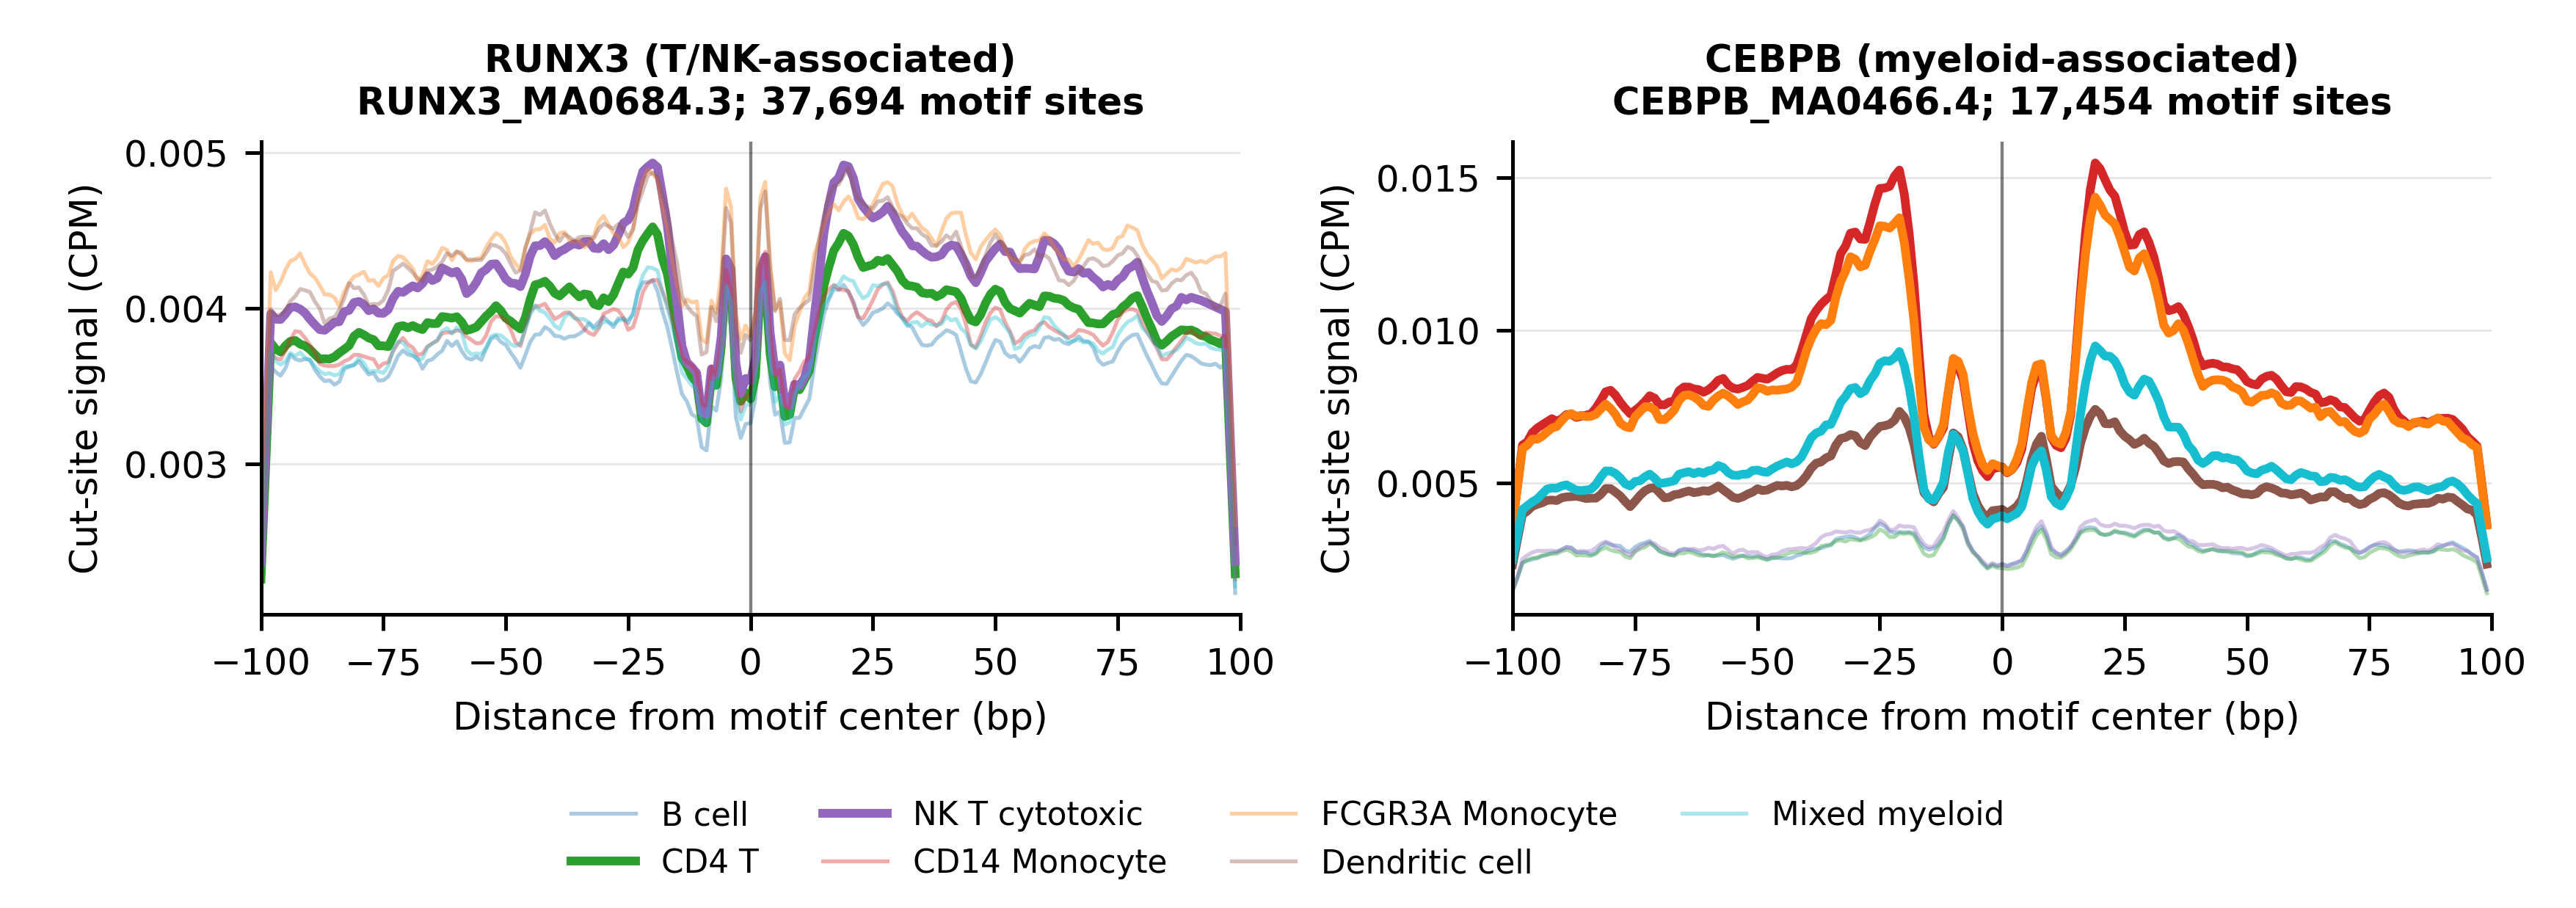

Source data for this figure (header and first rows):
tf	group	offset_bp	cutsite_cpm	n_sites	total_motif_hits	signal_column	site_coordinate	lineage
RUNX3	B_cell	-100	0.003705	37694	37694	cutsite_bigwig	motif_center	T_NK
RUNX3	B_cell	-99	0.00364	37694	37694	cutsite_bigwig	motif_center	T_NK
RUNX3	B_cell	-98	0.003516	37694	37694	cutsite_bigwig	motif_center	T_NK
RUNX3	B_cell	-97	0.003559	37694	37694	cutsite_bigwig	motif_center	T_NK
RUNX3	B_cell	-96	0.003709	37694	37694	cutsite_bigwig	motif_center	T_NK
RUNX3	B_cell	-95	0.003534	37694	37694	cutsite_bigwig	motif_center	T_NK
RUNX3	B_cell	-94	0.003519	37694	37694	cutsite_bigwig	motif_center	T_NK
RUNX3	B_cell	-93	0.003763	37694	37694	cutsite_bigwig	motif_center	T_NK
RUNX3	B_cell	-92	0.003987	37694	37694	cutsite_bigwig	motif_center	T_NK
RUNX3	B_cell	-91	0.00357	37694	37694	cutsite_bigwig	motif_center	T_NK
RUNX3	B_cell	-90	0.003489	37694	37694	cutsite_bigwig	motif_center	T_NK
RUNX3	B_cell	-89	0.003566	37694	37694	cutsite_bigwig	motif_center	T_NK
RUNX3	B_cell	-88	0.003742	37694	37694	cutsite_bigwig	motif_center	T_NK
RUNX3	B_cell	-87	0.003668	37694	37694	cutsite_bigwig	motif_center	T_NK
RUNX3	B_cell	-86	0.003351	37694	37694	cutsite_bigwig	motif_center	T_NK
RUNX3	B_cell	-85	0.003335	37694	37694	cutsite_bigwig	motif_center	T_NK
RUNX3	B_cell	-84	0.003597	37694	37694	cutsite_bigwig	motif_center	T_NK
RUNX3	B_cell	-83	0.0036	37694	37694	cutsite_bigwig	motif_center	T_NK
RUNX3	B_cell	-82	0.003763	37694	37694	cutsite_bigwig	motif_center	T_NK
RUNX3	B_cell	-81	0.003749	37694	37694	cutsite_bigwig	motif_center	T_NK
RUNX3	B_cell	-80	0.003432	37694	37694	cutsite_bigwig	motif_center	T_NK
RUNX3	B_cell	-79	0.00363	37694	37694	cutsite_bigwig	motif_center	T_NK
RUNX3	B_cell	-78	0.003728	37694	37694	cutsite_bigwig	motif_center	T_NK
RUNX3	B_cell	-77	0.003543	37694	37694	cutsite_bigwig	motif_center	T_NK
RUNX3	B_cell	-76	0.003545	37694	37694	cutsite_bigwig	motif_center	T_NK
RUNX3	B_cell	-75	0.003477	37694	37694	cutsite_bigwig	motif_center	T_NK
RUNX3	B_cell	-74	0.00339	37694	37694	cutsite_bigwig	motif_center	T_NK
RUNX3	B_cell	-73	0.003739	37694	37694	cutsite_bigwig	motif_center	T_NK
RUNX3	B_cell	-72	0.003662	37694	37694	cutsite_bigwig	motif_center	T_NK
RUNX3	B_cell	-71	0.003853	37694	37694	cutsite_bigwig	motif_center	T_NK
RUNX3	B_cell	-70	0.003833	37694	37694	cutsite_bigwig	motif_center	T_NK
RUNX3	B_cell	-69	0.003562	37694	37694	cutsite_bigwig	motif_center	T_NK
RUNX3	B_cell	-68	0.003608	37694	37694	cutsite_bigwig	motif_center	T_NK
RUNX3	B_cell	-67	0.003619	37694	37694	cutsite_bigwig	motif_center	T_NK
RUNX3	B_cell	-66	0.003769	37694	37694	cutsite_bigwig	motif_center	T_NK
RUNX3	B_cell	-65	0.003506	37694	37694	cutsite_bigwig	motif_center	T_NK
RUNX3	B_cell	-64	0.003809	37694	37694	cutsite_bigwig	motif_center	T_NK
RUNX3	B_cell	-63	0.003661	37694	37694	cutsite_bigwig	motif_center	T_NK
RUNX3	B_cell	-62	0.003776	37694	37694	cutsite_bigwig	motif_center	T_NK
RUNX3	B_cell	-61	0.003885	37694	37694	cutsite_bigwig	motif_center	T_NK
RUNX3	B_cell	-60	0.003823	37694	37694	cutsite_bigwig	motif_center	T_NK
RUNX3	B_cell	-59	0.003647	37694	37694	cutsite_bigwig	motif_center	T_NK
RUNX3	B_cell	-58	0.00381	37694	37694	cutsite_bigwig	motif_center	T_NK
RUNX3	B_cell	-57	0.00346	37694	37694	cutsite_bigwig	motif_center	T_NK
RUNX3	B_cell	-56	0.003665	37694	37694	cutsite_bigwig	motif_center	T_NK
RUNX3	B_cell	-55	0.003774	37694	37694	cutsite_bigwig	motif_center	T_NK
RUNX3	B_cell	-54	0.003737	37694	37694	cutsite_bigwig	motif_center	T_NK
RUNX3	B_cell	-53	0.003707	37694	37694	cutsite_bigwig	motif_center	T_NK
RUNX3	B_cell	-52	0.003828	37694	37694	cutsite_bigwig	motif_center	T_NK
RUNX3	B_cell	-51	0.003977	37694	37694	cutsite_bigwig	motif_center	T_NK
RUNX3	B_cell	-50	0.003857	37694	37694	cutsite_bigwig	motif_center	T_NK
RUNX3	B_cell	-49	0.003553	37694	37694	cutsite_bigwig	motif_center	T_NK
RUNX3	B_cell	-48	0.003614	37694	37694	cutsite_bigwig	motif_center	T_NK
RUNX3	B_cell	-47	0.00358	37694	37694	cutsite_bigwig	motif_center	T_NK
RUNX3	B_cell	-46	0.003752	37694	37694	cutsite_bigwig	motif_center	T_NK
RUNX3	B_cell	-45	0.003597	37694	37694	cutsite_bigwig	motif_center	T_NK
RUNX3	B_cell	-44	0.003961	37694	37694	cutsite_bigwig	motif_center	T_NK
RUNX3	B_cell	-43	0.004033	37694	37694	cutsite_bigwig	motif_center	T_NK
RUNX3	B_cell	-42	0.003814	37694	37694	cutsite_bigwig	motif_center	T_NK
RUNX3	B_cell	-41	0.003761	37694	37694	cutsite_bigwig	motif_center	T_NK
... 2,740 more rows
